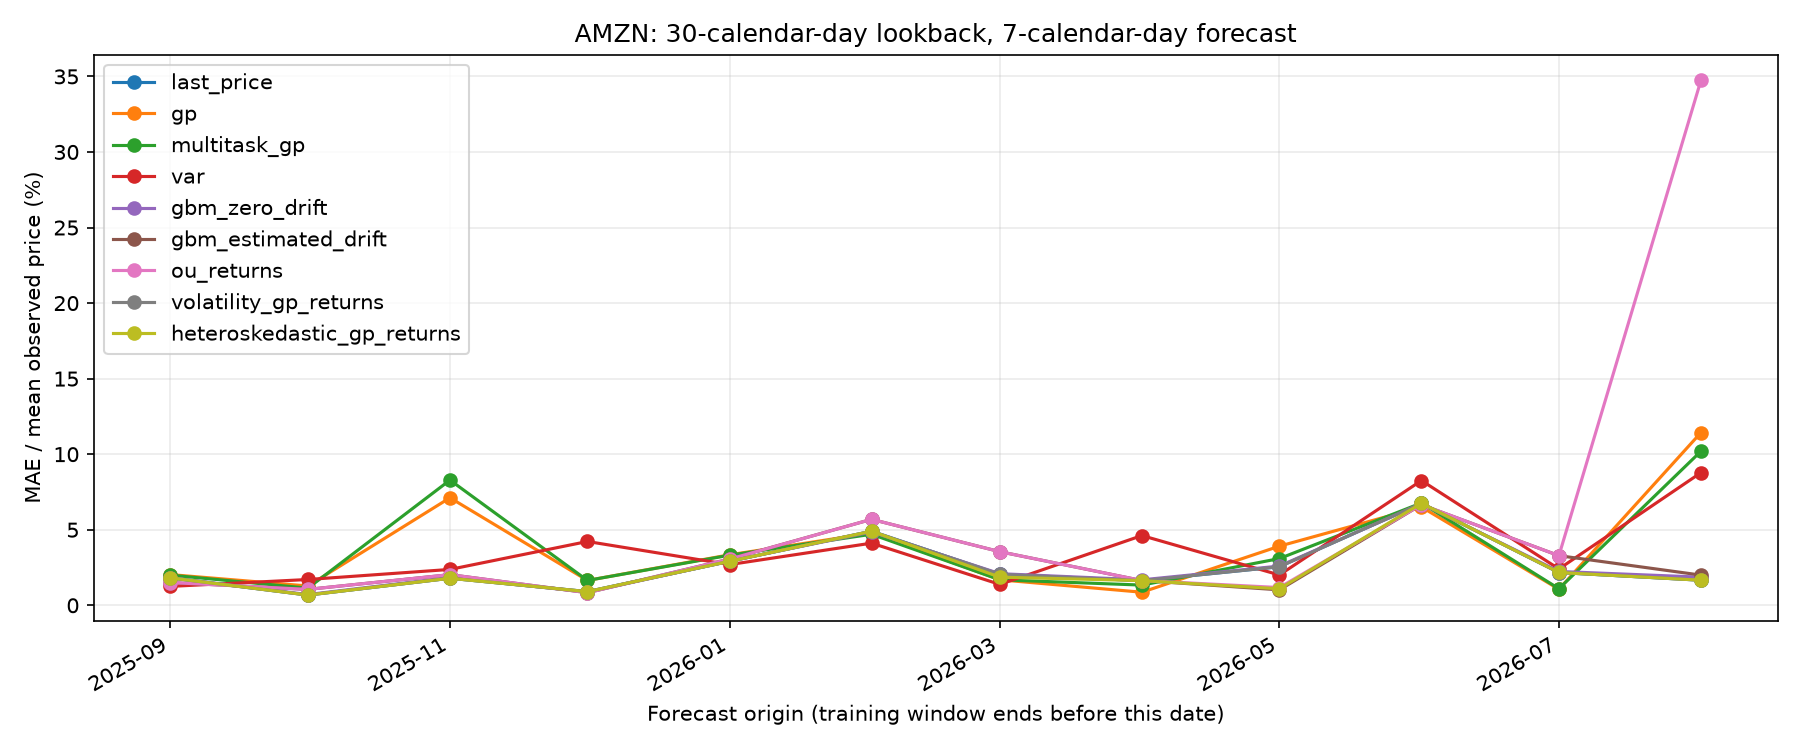

The table this chart was drawn from, first rows:
model, folds, observations, mean_mae, pooled_mae, mean_rmse, pooled_rmse, mean_nmae_pct, pooled_nmae_pct, mean_nrmse_pct, pooled_nrmse_pct, mean_mape_pct, direction_accuracy, terminal_direction_accuracy, directional_folds, terminal_log_return_mae, terminal_log_return_mae_pct, terminal_brier_score, terminal_return_mae, brier_score, mean_probability_up, realized_up_frequency, coverage_95
last_price, 12, 56, 6.006, 6.082, 6.97, 8.542, 2.485, 2.54, 2.889, 3.567, 2.499, , , 0, 0.03477, 3.477, 0.25, 0.03477, 0.25, 0.5, 0.75, 0.8417
gp, 12, 56, 9.546, 9.925, 10.48, 13.81, 3.805, 4.144, 4.208, 5.767, 3.818, 0.5, 0.5, 12, 0.05161, 5.161, 0.3816, 0.05161, 0.3816, 0.4316, 0.75, 0.6917
multitask_gp, 12, 56, 9.41, 9.763, 10.24, 13.34, 3.772, 4.077, 4.13, 5.57, 3.787, 0.5, 0.5, 12, 0.05123, 5.123, 0.3698, 0.05123, 0.3698, 0.445, 0.75, 0.675
var, 12, 56, 8.945, 9.14, 10.01, 12.38, 3.651, 3.817, 4.099, 5.168, 3.668, 0.6667, 0.6667, 12, 0.04736, 4.736, 0.2712, 0.04736, 0.2712, 0.5076, 0.75, 0.6583
gbm_zero_drift, 12, 56, 6.094, 6.17, 7.037, 8.567, 2.519, 2.577, 2.916, 3.577, 2.533, 0.25, 0.25, 12, 0.03548, 3.548, 0.255, 0.03548, 0.255, 0.4913, 0.75, 0.8417
gbm_estimated_drift, 12, 56, 6.437, 6.501, 7.485, 9.155, 2.694, 2.715, 3.137, 3.823, 2.711, 0.5, 0.5, 12, 0.04265, 4.265, 0.2468, 0.04265, 0.2468, 0.5248, 0.75, 0.8417
ou_returns, 12, 56, 14.01, 14.61, 15.99, 33.41, 5.435, 6.102, 6.217, 13.95, 5.473, 0.5, 0.5, 12, 0.07986, 7.986, 0.2346, 0.07986, 0.2346, 0.5552, 0.75, 0.7792
volatility_gp_returns, 12, 56, 6.006, 6.082, 6.97, 8.542, 2.485, 2.54, 2.889, 3.567, 2.499, , , 0, 0.03477, 3.477, 0.25, 0.03477, 0.25, 0.5, 0.75, 0.8417
heteroskedastic_gp_returns, 12, 56, 5.642, 5.692, 6.586, 8.285, 2.347, 2.377, 2.743, 3.46, 2.362, 0.5, 0.5, 12, 0.03272, 3.272, 0.2326, 0.03272, 0.2326, 0.5215, 0.75, 0.8417
